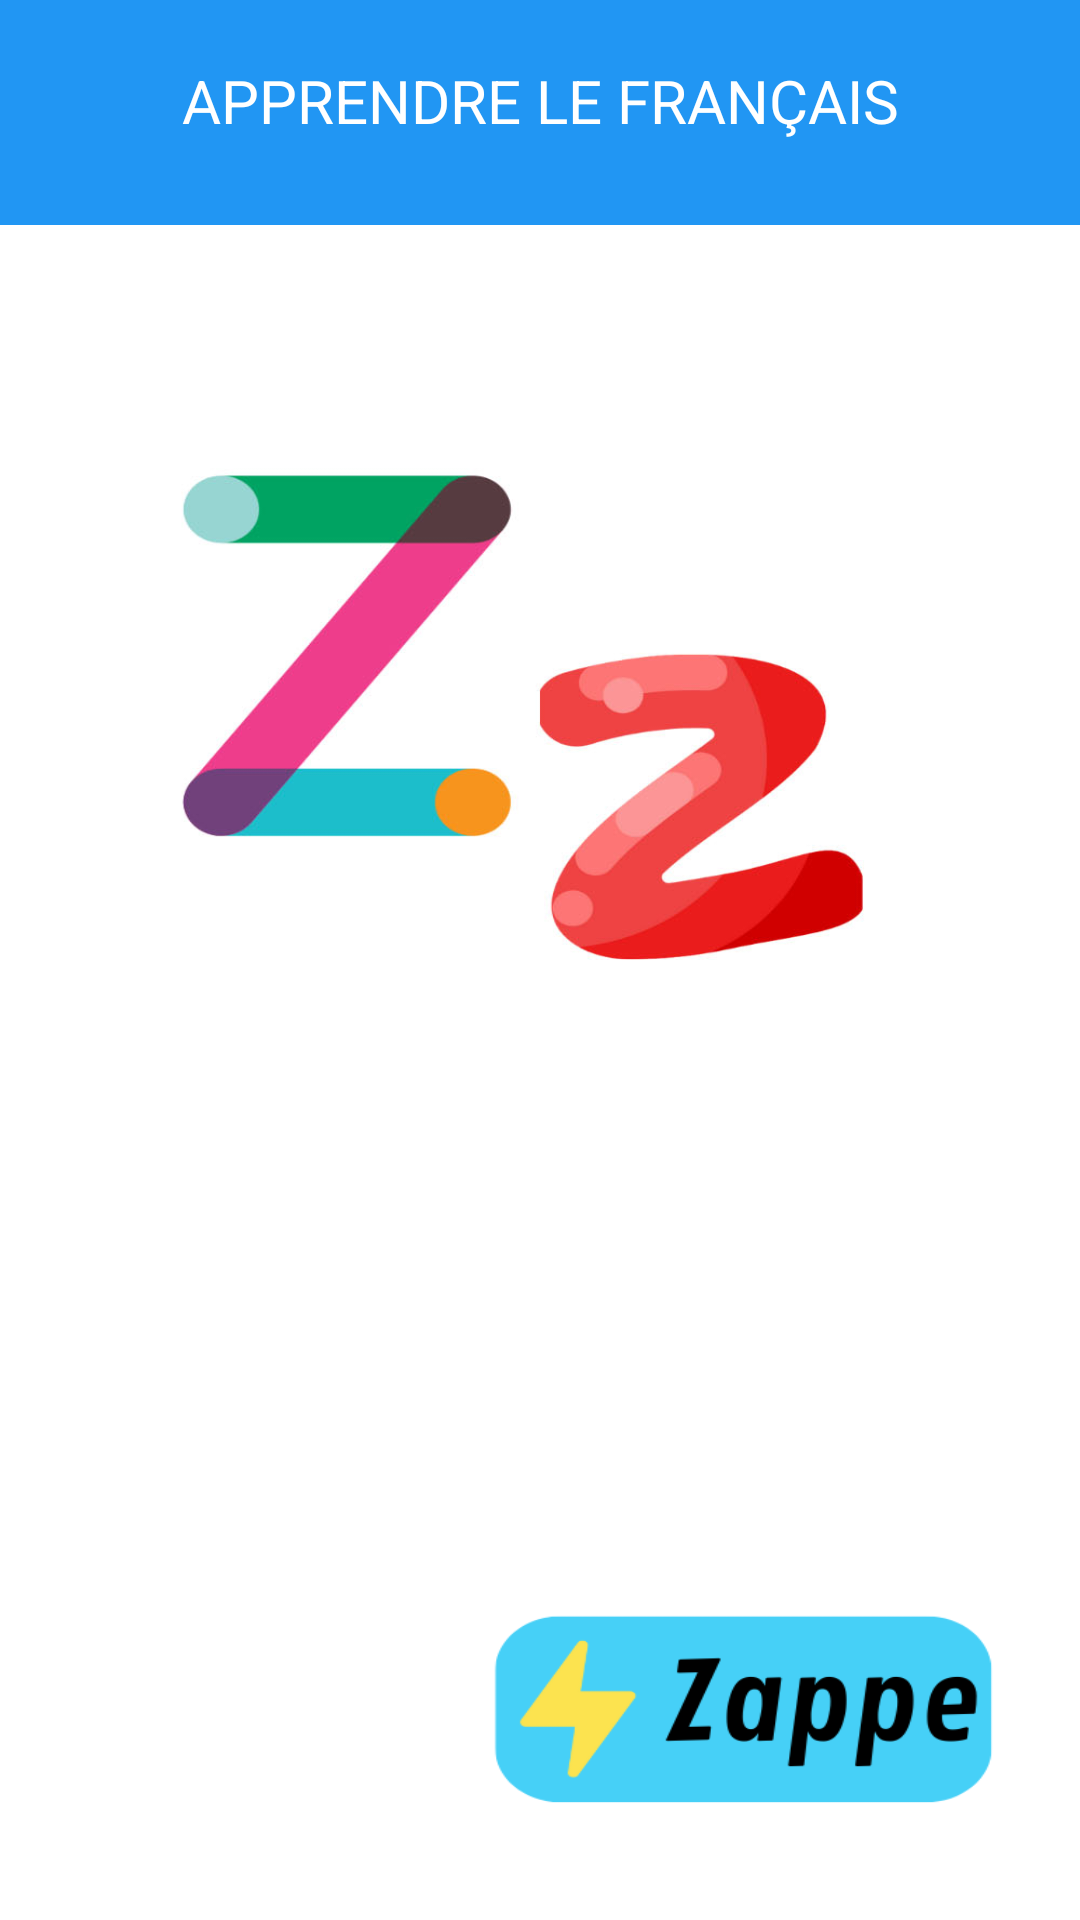

Layout XML and referenced resources for this Android screen:
<!-- AndroidManifest.xml: application theme Theme.ApprendreLeFrançais -->
<!-- res/layout/activity_zactivity.xml -->
<?xml version="1.0" encoding="utf-8"?>
<androidx.constraintlayout.widget.ConstraintLayout xmlns:android="http://schemas.android.com/apk/res/android"
    xmlns:app="http://schemas.android.com/apk/res-auto"
    xmlns:tools="http://schemas.android.com/tools"
    android:layout_width="match_parent"
    android:layout_height="match_parent"
    tools:context=".zActivity">

    <ImageView
        android:layout_width="match_parent"
        android:layout_height="wrap_content"
        android:background="@drawable/zz"
        tools:ignore="MissingConstraints" />

    <TextView
        android:id="@+id/text2"
        android:layout_width="match_parent"
        android:layout_height="75dp"
        android:background="@color/light_blue"
        android:text="APPRENDRE LE FRANÇAIS"
        android:padding="20dp"
        android:textSize="20dp"
        android:textColor="@color/white"
        android:textAlignment="center"
        tools:ignore="MissingConstraints" />

    <ImageButton
        android:id="@+id/btn_back"
        android:layout_width="32dp"
        android:layout_height="32dp"
        android:background="@drawable/left_chevron"
        android:translationY="22dp"
        android:translationX="5dp"/>

    <ImageButton
        android:id="@+id/btn_zebre"
        android:layout_width="200dp"
        android:layout_height="82dp"
        android:background="@drawable/ze"
        android:translationY="450dp"
        android:translationX="50dp"/>

    <ImageButton
        android:id="@+id/btn_zappe"
        android:layout_width="200dp"
        android:layout_height="85dp"
        android:background="@drawable/za"
        android:translationY="530dp"
        android:translationX="150dp"/>

</androidx.constraintlayout.widget.ConstraintLayout>
<!-- resources referenced by this layout -->
<resources>
  <color name="light_blue">#2196F3</color>
  <color name="white">#FFFFFFFF</color>
  <!-- drawable za: png bitmap (drawable, 14138 bytes) -->
  <!-- drawable zz: jpg bitmap (drawable, 44621 bytes) -->
  <style name="Theme.ApprendreLeFrançais" parent="Base.Theme.ApprendreLeFrançais" />
  <style name="Base.Theme.ApprendreLeFrançais" parent="Theme.Material3.DayNight.NoActionBar">
          
          
      </style>
</resources>
